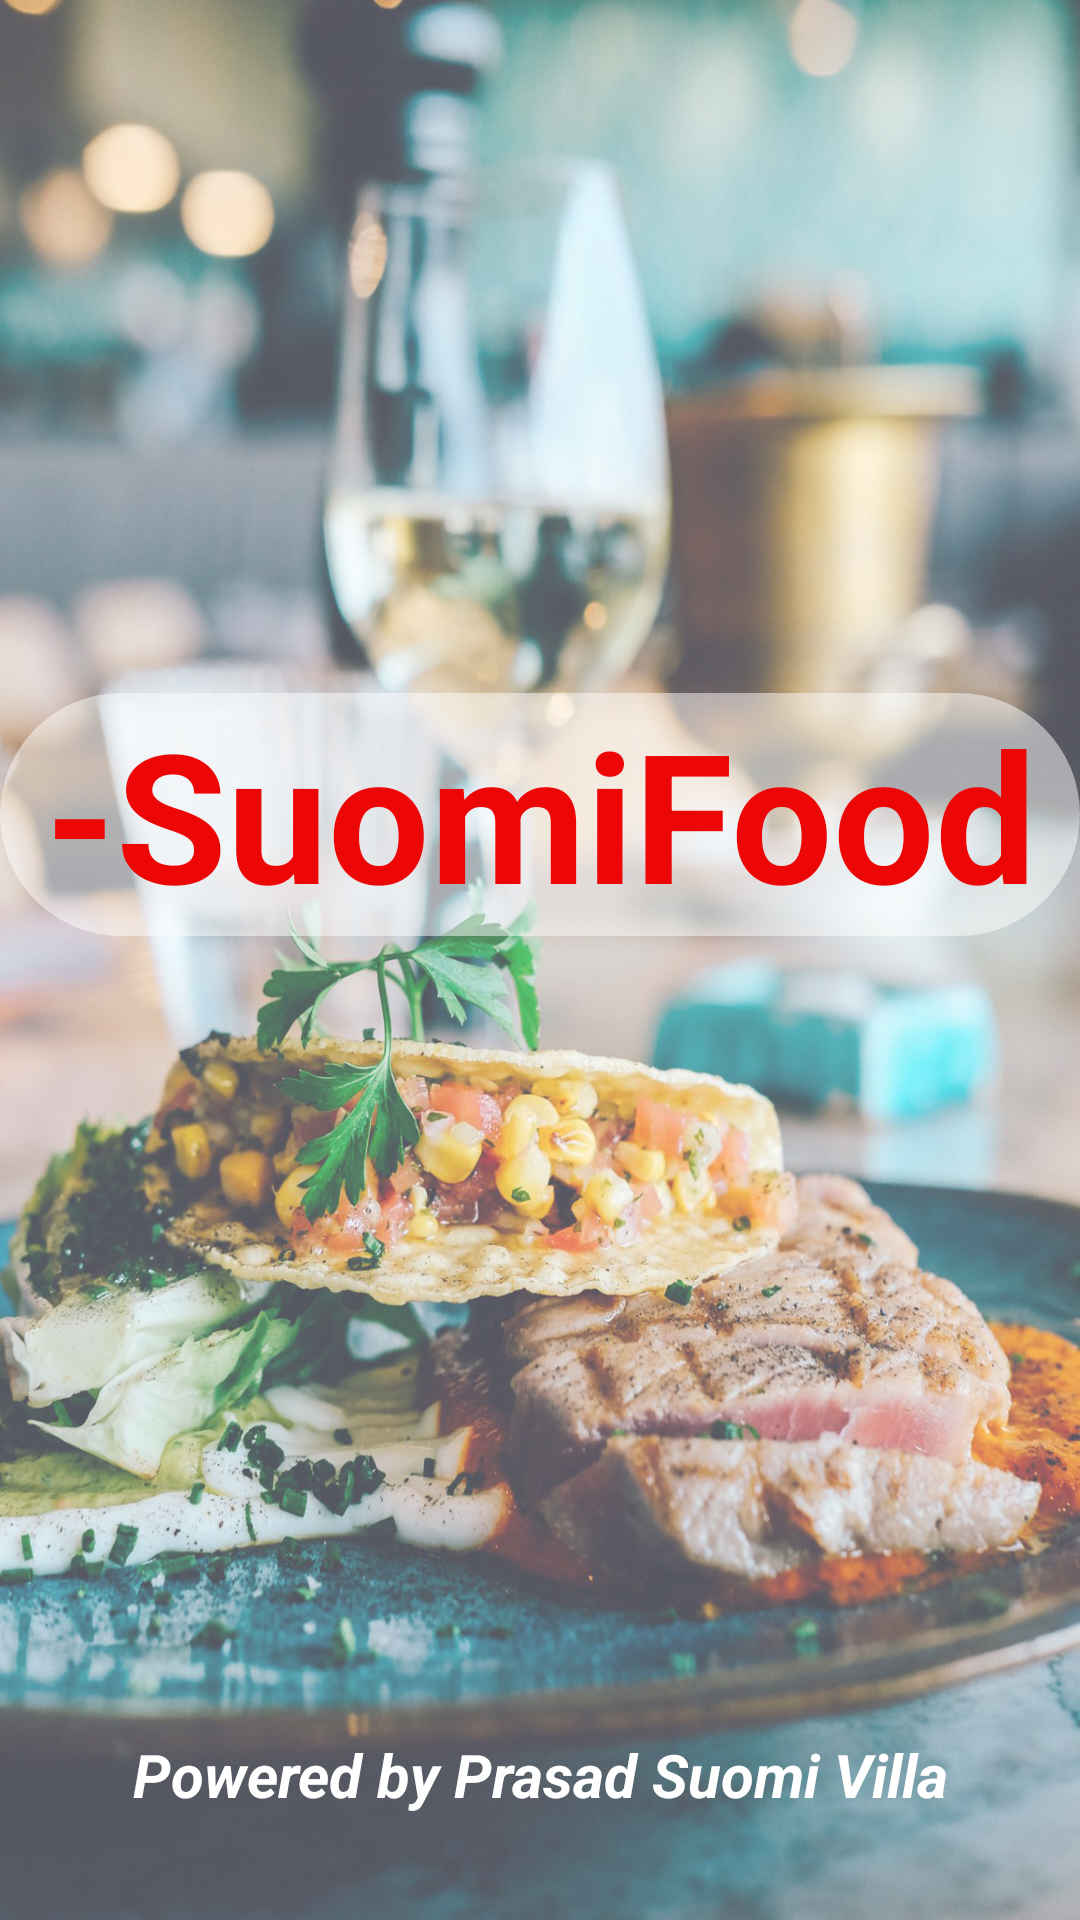

Write the Android layout XML for this screen, with the resource values it uses.
<!-- AndroidManifest.xml: application theme Theme.SuomiFoods -->
<!-- res/layout/activity_main.xml -->
<?xml version="1.0" encoding="utf-8"?>
<androidx.constraintlayout.widget.ConstraintLayout xmlns:android="http://schemas.android.com/apk/res/android"
    xmlns:app="http://schemas.android.com/apk/res-auto"
    xmlns:tools="http://schemas.android.com/tools"
    android:layout_width="match_parent"
    android:layout_height="match_parent"
    tools:context=".MainActivity"
    android:background="@drawable/bg2">

    <TextView
        android:id="@+id/textView2"
        android:layout_width="wrap_content"
        android:layout_height="81dp"
        android:gravity="center"
        android:shadowColor="#EAE3E3"
        android:text="@string/suomifoods"
        android:background="@drawable/title_bg"
        android:textAlignment="center"
        android:textColor="#ED0606"
        android:textSize="60sp"
        android:textStyle="bold"
        app:drawableTint="#FFFFFF"
        app:layout_constraintBottom_toBottomOf="parent"
        app:layout_constraintEnd_toEndOf="parent"
        app:layout_constraintHorizontal_bias="0.493"
        app:layout_constraintStart_toStartOf="parent"
        app:layout_constraintTop_toTopOf="parent"
        app:layout_constraintVertical_bias="0.413" />

    <TextView
        android:id="@+id/textView"
        android:layout_width="wrap_content"
        android:layout_height="wrap_content"
        android:text="@string/powered_by_prasad_suomi_villa"
        android:textColor="@color/white"
        android:textSize="20sp"
        android:textStyle="bold|italic"
        app:layout_constraintBottom_toBottomOf="parent"
        app:layout_constraintEnd_toEndOf="parent"
        app:layout_constraintStart_toStartOf="parent"
        app:layout_constraintTop_toTopOf="parent"
        app:layout_constraintVertical_bias="0.943" />

</androidx.constraintlayout.widget.ConstraintLayout>
<!-- resources referenced by this layout -->
<resources>
  <!-- drawable bg2: jpg bitmap (drawable, 895252 bytes) -->
  <!-- drawable title_bg (drawable) -->
  <?xml version="1.0" encoding="utf-8"?>
  <shape xmlns:android="http://schemas.android.com/apk/res/android"
      android:shape="rectangle"
      android:padding="20dp">
  
      <solid android:color="#7FFDFDFD" />
      <corners
          android:bottomRightRadius="50dp"
          android:bottomLeftRadius="50dp"
          android:topLeftRadius="50dp"
          android:topRightRadius="50dp"
          />
  </shape>
  <string name="powered_by_prasad_suomi_villa">Powered by Prasad Suomi Villa</string>
  <string name="suomifoods">-SuomiFoods-</string>
  <style name="Theme.SuomiFoods" parent="Theme.MaterialComponents.DayNight.NoActionBar">
          
          <item name="colorPrimary">@color/purple_500</item>
          <item name="colorPrimaryVariant">@color/purple_700</item>
          <item name="colorOnPrimary">@color/white</item>
          
          <item name="colorSecondary">@color/teal_200</item>
          <item name="colorSecondaryVariant">@color/teal_700</item>
          <item name="colorOnSecondary">@color/black</item>
          
          <item name="android:statusBarColor" tools:targetApi="l">?attr/colorPrimaryVariant</item>
          
      </style>
  <!-- not gathered from this repository: default colours our renderer supplied (Android Studio template values) -->
  <color name="purple_500">#FF6200EE</color>
  <color name="purple_700">#FF3700B3</color>
  <color name="teal_200">#FF03DAC5</color>
  <color name="teal_700">#FF018786</color>
  <color name="black">#FF000000</color>
  <color name="white">#FFFFFFFF</color>
</resources>
